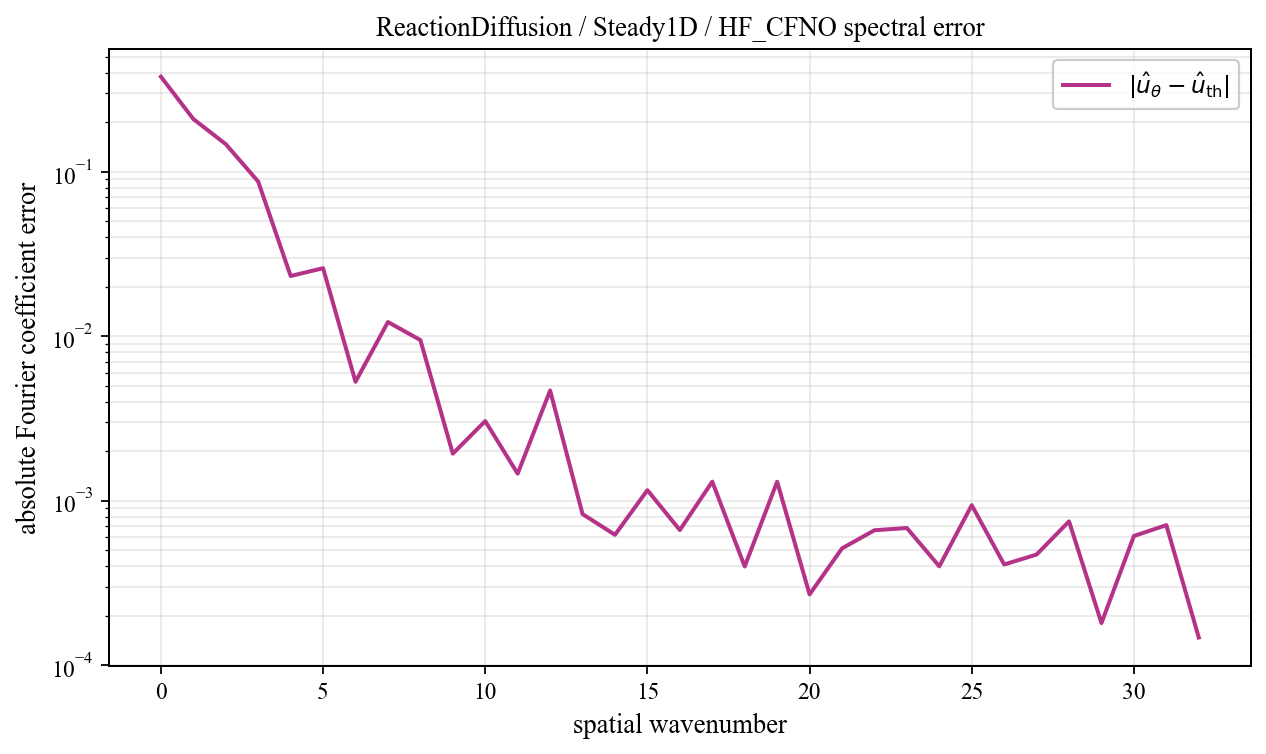

Values plotted in this chart, from the file beside it:
spatial_wavenumber, prediction_magnitude, theory_magnitude, absolute_coefficient_error
0, 0.07151, 0.4506, 0.379
1, 0.2999, 0.3667, 0.2095
2, 0.1722, 0.3137, 0.1474
3, 0.08646, 0.02118, 0.08724
4, 0.01445, 0.01217, 0.02327
5, 0.02683, 0.008508, 0.02594
6, 0.01183, 0.006543, 0.005292
7, 0.01754, 0.005331, 0.01221
8, 0.008557, 0.004515, 0.009486
9, 0.004193, 0.00393, 0.001933
10, 0.006541, 0.003492, 0.00305
11, 0.00335, 0.003152, 0.00146
12, 0.00658, 0.002881, 0.004679
13, 0.003391, 0.002662, 0.0008294
14, 0.00224, 0.00248, 0.0006203
15, 0.003009, 0.002328, 0.00116
16, 0.002848, 0.0022, 0.0006631
17, 0.002631, 0.002091, 0.001306
18, 0.002044, 0.001997, 0.0003981
19, 0.002464, 0.001916, 0.001304
20, 0.002003, 0.001846, 0.0002693
21, 0.001909, 0.001786, 0.0005128
22, 0.00145, 0.001734, 0.0006611
23, 0.001998, 0.001689, 0.0006824
24, 0.001263, 0.001651, 0.000399
25, 0.001434, 0.001618, 0.0009394
26, 0.001881, 0.001591, 0.0004095
27, 0.00111, 0.001568, 0.0004706
28, 0.001194, 0.00155, 0.0007488
29, 0.001648, 0.001536, 0.0001803
30, 0.001011, 0.001526, 0.0006103
31, 0.001057, 0.001521, 0.0007104
32, 0.001666, 0.001519, 0.0001472
